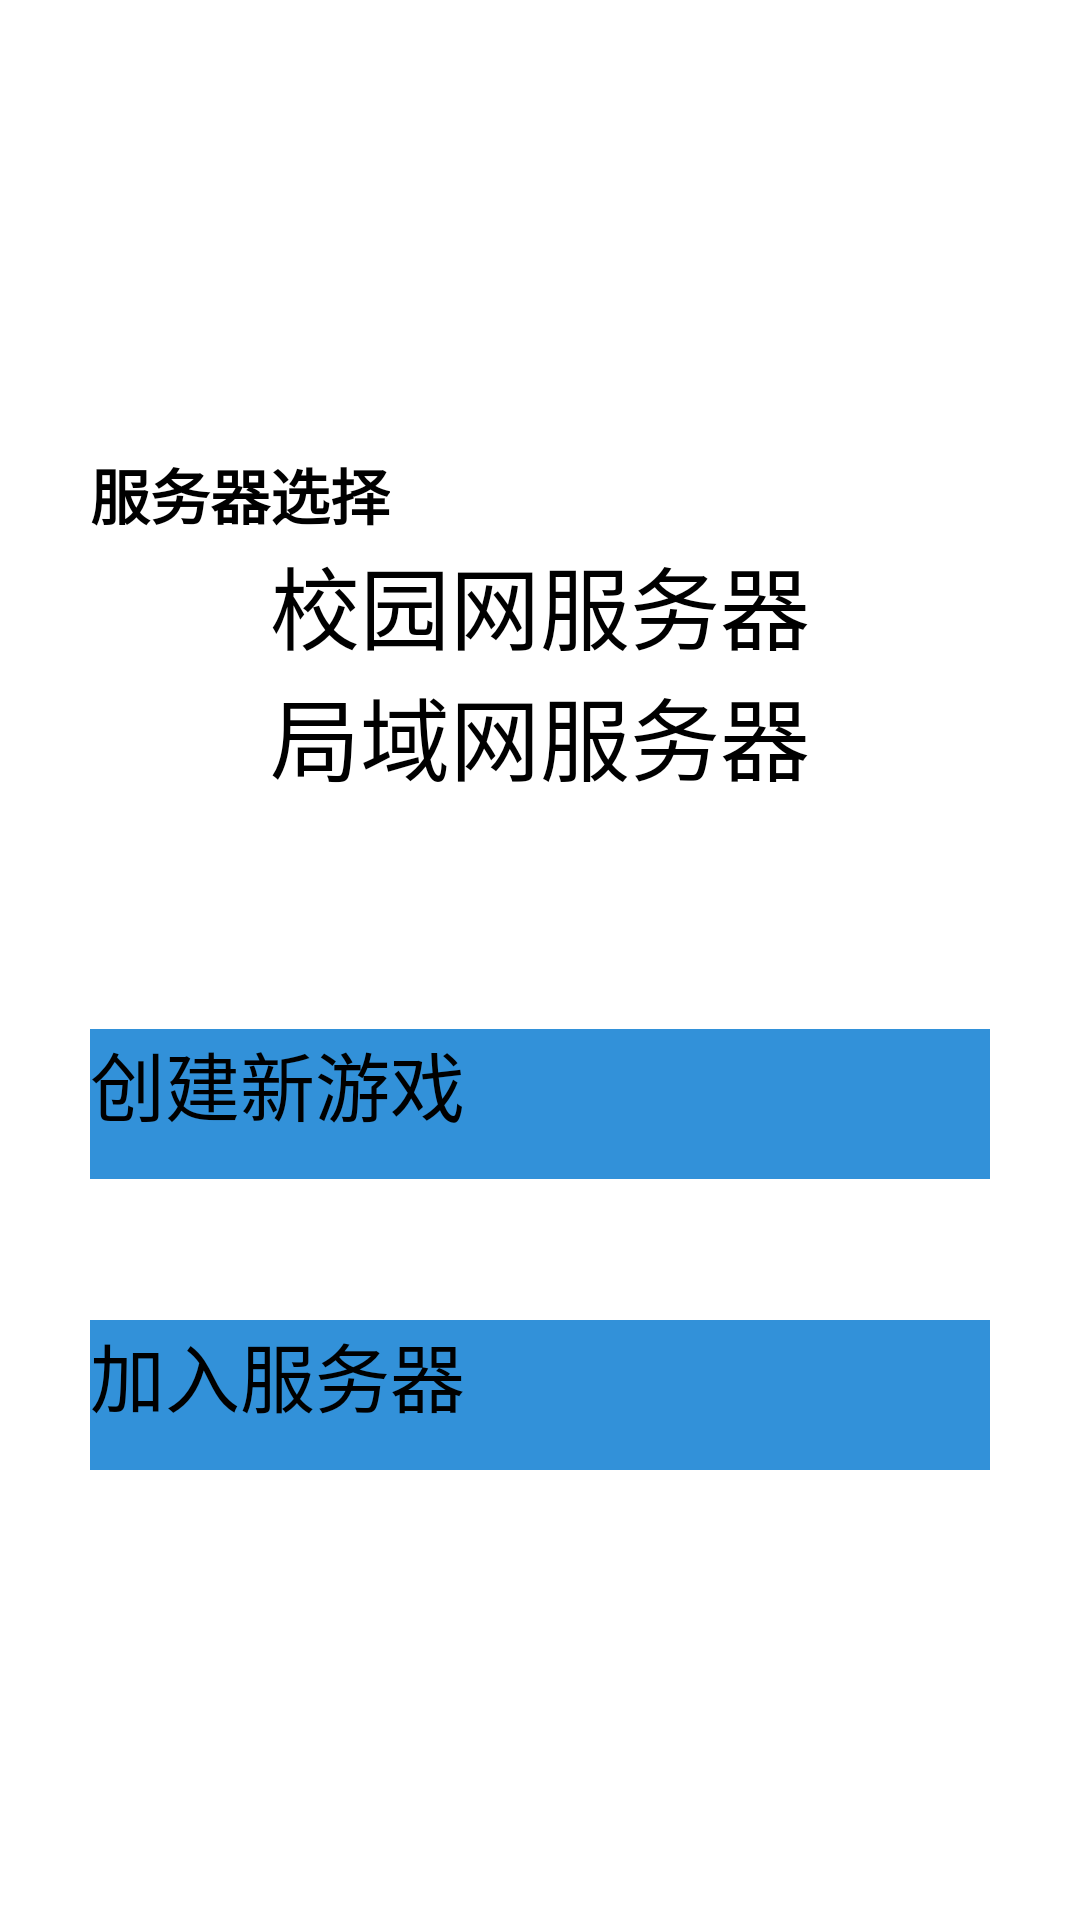

Layout XML and referenced resources for this Android screen:
<!-- AndroidManifest.xml: application theme Theme.MyApplication -->
<!-- res/layout/multi_player_switch.xml -->
<?xml version="1.0" encoding="utf-8"?>
<androidx.constraintlayout.widget.ConstraintLayout xmlns:android="http://schemas.android.com/apk/res/android"
    android:layout_width="match_parent"
    android:layout_height="match_parent">

    <RelativeLayout
        android:layout_width="match_parent"
        android:layout_height="match_parent">

        <RelativeLayout
            android:layout_width="match_parent"
            android:layout_height="wrap_content"
            android:layout_centerHorizontal="true"
            android:layout_marginTop="150dp">

            <TextView
                android:id="@+id/server_switch_text"
                android:layout_width="wrap_content"
                android:layout_height="wrap_content"
                android:layout_marginLeft="30dp"
                android:text="服务器选择"
                android:textSize="20dp"
                android:textStyle="bold" />

            <RadioGroup
                android:id="@+id/server_switch"
                android:layout_width="wrap_content"
                android:layout_height="wrap_content"
                android:layout_below="@+id/server_switch_text"
                android:layout_centerHorizontal="true">

                <RadioButton
                    android:id="@+id/Button_school_server"
                    android:layout_width="wrap_content"
                    android:layout_height="wrap_content"
                    android:text="校园网服务器"
                    android:textSize="30dp" />

                <RadioButton
                    android:id="@+id/Button_local_server"
                    android:layout_width="wrap_content"
                    android:layout_height="wrap_content"
                    android:text="局域网服务器"
                    android:textSize="30dp" />

            </RadioGroup>

        </RelativeLayout>

        <RelativeLayout
            android:layout_width="match_parent"
            android:layout_height="wrap_content"
            android:layout_alignParentBottom="true"
            android:layout_marginBottom="150dp">

            <Button
                android:id="@+id/Button_new_game"
                android:layout_width="300dp"
                android:layout_height="50dp"
                android:layout_centerHorizontal="true"
                android:background="#3291D9"
                android:text="创建新游戏"
                android:textSize="25dp" />

            <Button
                android:id="@+id/Button_join_game"
                android:layout_width="300dp"
                android:layout_height="50dp"
                android:layout_below="@+id/Button_new_game"
                android:layout_centerHorizontal="true"
                android:layout_marginTop="47dp"
                android:background="#3291D9"
                android:text="加入服务器"
                android:textSize="25dp" />

        </RelativeLayout>

    </RelativeLayout>

</androidx.constraintlayout.widget.ConstraintLayout>
<!-- resources referenced by this layout -->
<resources>

</resources>
